The GitHub repository T3rrybl3/peach-onion-classifier contains a labelled image folder "dataset_stratified_split" with 3 categories: brown onion, purple onion, peach. Examples follow, each with its label.

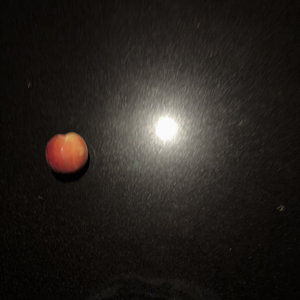
Label: peach

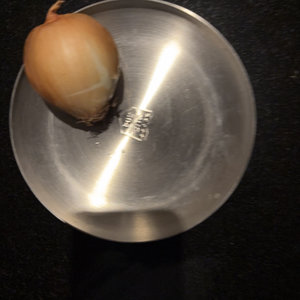
Label: brown onion

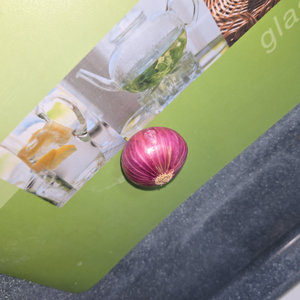
Label: purple onion

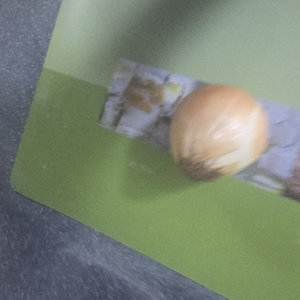
Label: brown onion

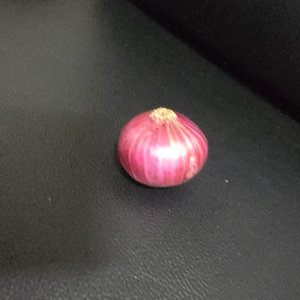
Label: purple onion

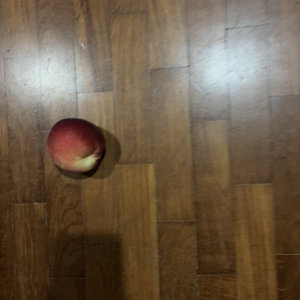
Label: peach
